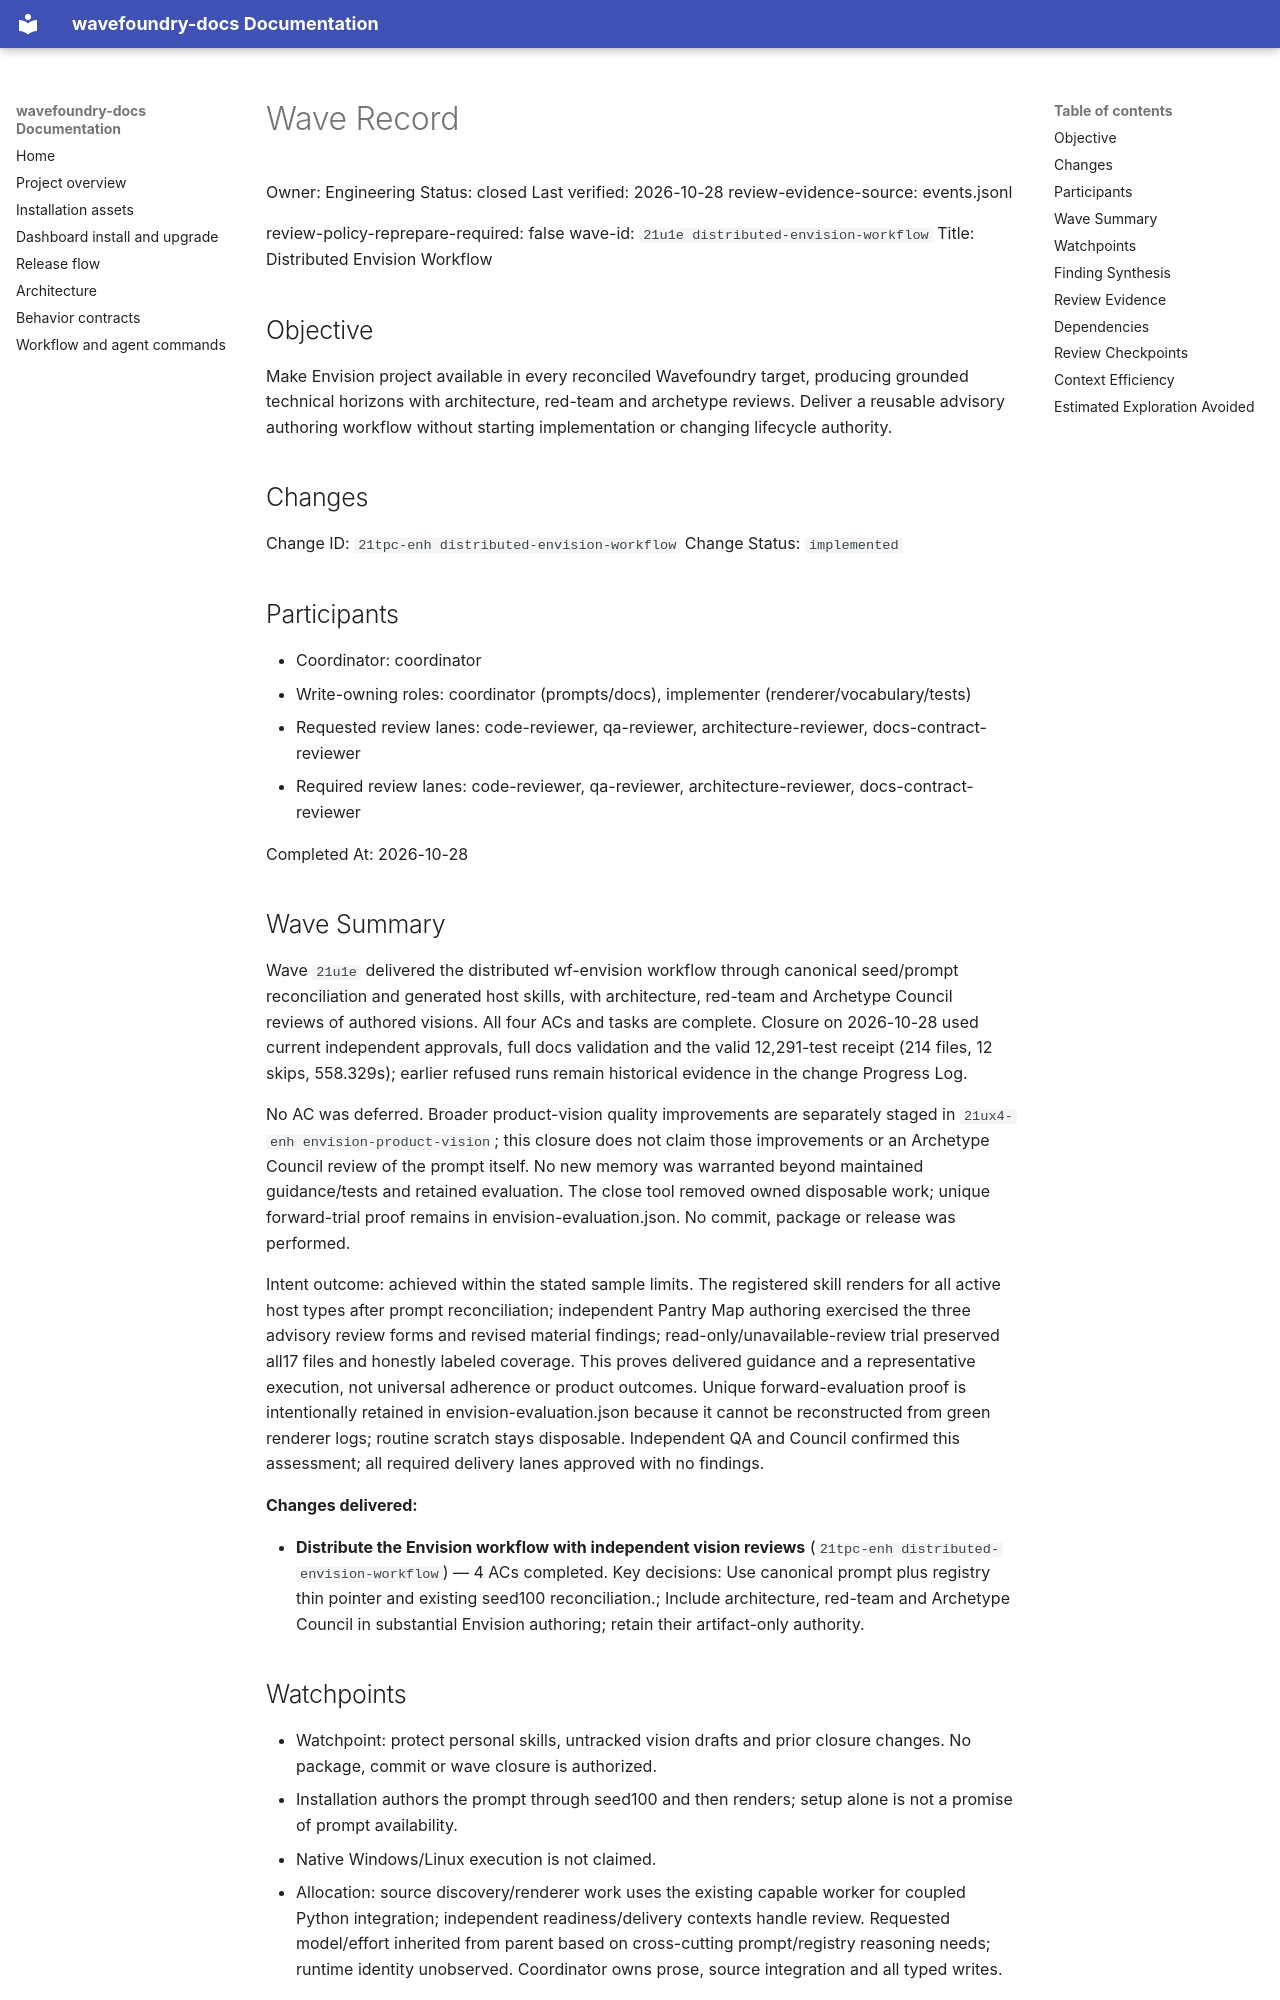

repository: coryhacking/wavefoundry · page: waves/21u1e distributed-envision-workflow/wave/index.html · generator: mkdocs

# Wave Record

Owner: Engineering
Status: closed
Last verified: 2026-10-28
review-evidence-source: events.jsonl

review-policy-reprepare-required: false
wave-id: `21u1e distributed-envision-workflow`
Title: Distributed Envision Workflow

## Objective

Make Envision project available in every reconciled Wavefoundry target, producing grounded technical horizons with architecture, red-team and archetype reviews. Deliver a reusable advisory authoring workflow without starting implementation or changing lifecycle authority.

## Changes

Change ID: `21tpc-enh distributed-envision-workflow`
Change Status: `implemented`

## Participants

- Coordinator: coordinator
- Write-owning roles: coordinator (prompts/docs), implementer (renderer/vocabulary/tests)
- Requested review lanes: code-reviewer, qa-reviewer, architecture-reviewer, docs-contract-reviewer
- Required review lanes: code-reviewer, qa-reviewer, architecture-reviewer, docs-contract-reviewer

Completed At: 2026-10-28

## Wave Summary

Wave `21u1e` delivered the distributed wf-envision workflow through canonical seed/prompt reconciliation and generated host skills, with architecture, red-team and Archetype Council reviews of authored visions. All four ACs and tasks are complete. Closure on 2026-10-28 used current independent approvals, full docs validation and the valid 12,291-test receipt (214 files, 12 skips, 558.329s); earlier refused runs remain historical evidence in the change Progress Log.

No AC was deferred. Broader product-vision quality improvements are separately staged in `21ux4-enh envision-product-vision`; this closure does not claim those improvements or an Archetype Council review of the prompt itself. No new memory was warranted beyond maintained guidance/tests and retained evaluation. The close tool removed owned disposable work; unique forward-trial proof remains in envision-evaluation.json. No commit, package or release was performed.

Intent outcome: achieved within the stated sample limits. The registered skill renders for all active host types after prompt reconciliation; independent Pantry Map authoring exercised the three advisory review forms and revised material findings; read-only/unavailable-review trial preserved all17 files and honestly labeled coverage. This proves delivered guidance and a representative execution, not universal adherence or product outcomes. Unique forward-evaluation proof is intentionally retained in envision-evaluation.json because it cannot be reconstructed from green renderer logs; routine scratch stays disposable. Independent QA and Council confirmed this assessment; all required delivery lanes approved with no findings.

**Changes delivered:**

- **Distribute the Envision workflow with independent vision reviews** (`21tpc-enh distributed-envision-workflow`) — 4 ACs completed. Key decisions: Use canonical prompt plus registry thin pointer and existing seed100 reconciliation.; Include architecture, red-team and Archetype Council in substantial Envision authoring; retain their artifact-only authority.
## Watchpoints

- Watchpoint: protect personal skills, untracked vision drafts and prior closure changes. No package, commit or wave closure is authorized.
- Installation authors the prompt through seed100 and then renders; setup alone is not a promise of prompt availability.
- Native Windows/Linux execution is not claimed.
- Allocation: source discovery/renderer work uses the existing capable worker for coupled Python integration; independent readiness/delivery contexts handle review. Requested model/effort inherited from parent based on cross-cutting prompt/registry reasoning needs; runtime identity unobserved. Coordinator owns prose, source integration and all typed writes.

## Finding Synthesis

<!-- wave:finding-synthesis begin -->
| Current finding | Disposition | Open block | Repair | Approval recheck |
| --- | --- | --- | --- | --- |
| — | — | — | — | — |

*Machine review state — 0 findings; current: do_now 0, maybe_later 0, dont_do_later 0, not_issue 0*
<!-- wave:finding-synthesis end -->
